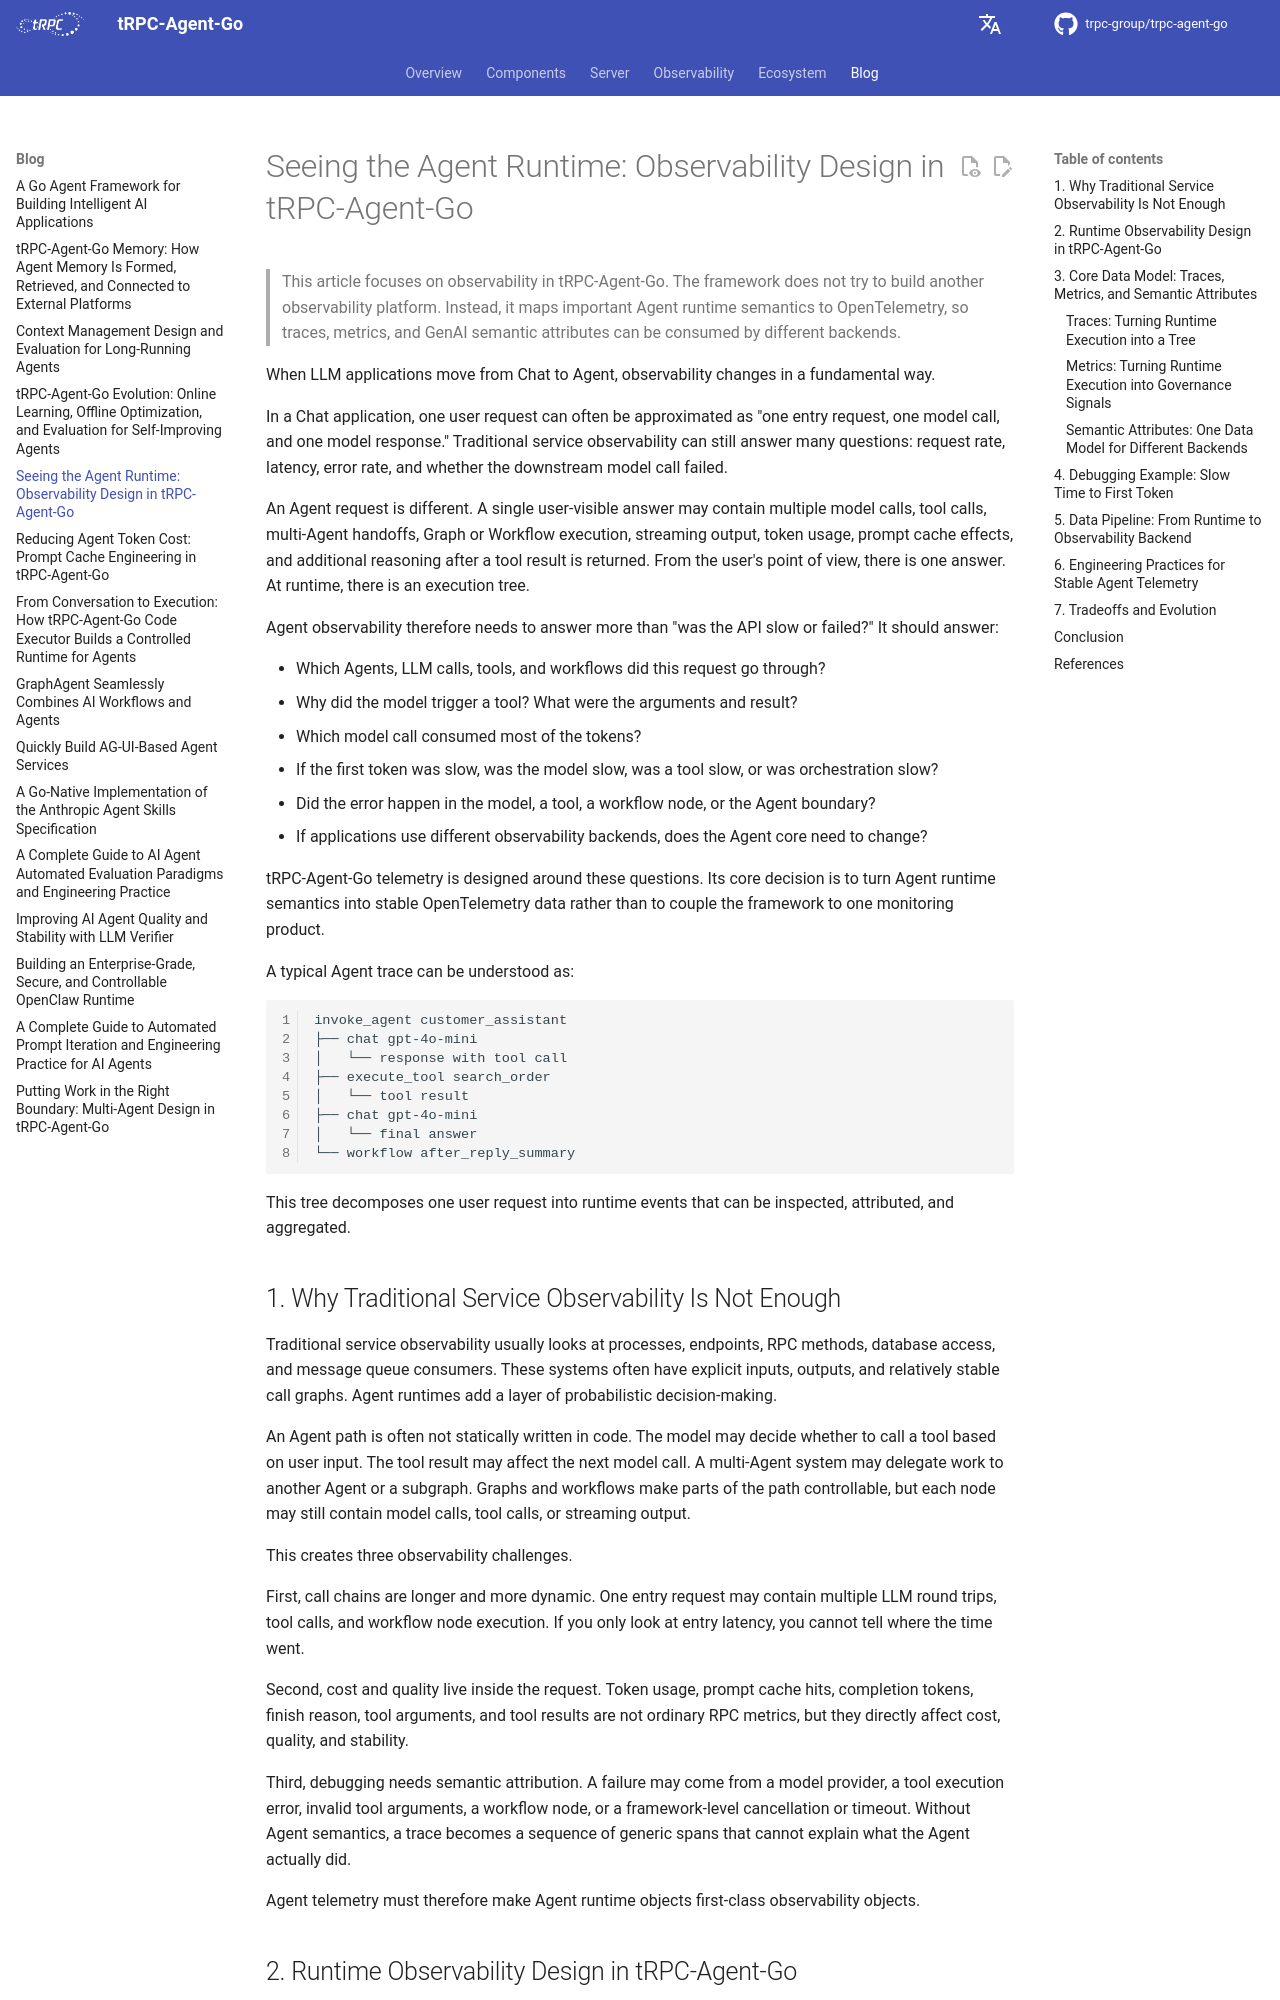

repository: trpc-group/trpc-agent-go · page: blog/observability/index.html · generator: mkdocs

# Seeing the Agent Runtime: Observability Design in tRPC-Agent-Go

> This article focuses on observability in tRPC-Agent-Go. The framework does not try to build another observability platform. Instead, it maps important Agent runtime semantics to OpenTelemetry, so traces, metrics, and GenAI semantic attributes can be consumed by different backends.

When LLM applications move from Chat to Agent, observability changes in a fundamental way.

In a Chat application, one user request can often be approximated as "one entry request, one model call, and one model response." Traditional service observability can still answer many questions: request rate, latency, error rate, and whether the downstream model call failed.

An Agent request is different. A single user-visible answer may contain multiple model calls, tool calls, multi-Agent handoffs, Graph or Workflow execution, streaming output, token usage, prompt cache effects, and additional reasoning after a tool result is returned. From the user's point of view, there is one answer. At runtime, there is an execution tree.

Agent observability therefore needs to answer more than "was the API slow or failed?" It should answer:

- Which Agents, LLM calls, tools, and workflows did this request go through?
- Why did the model trigger a tool? What were the arguments and result?
- Which model call consumed most of the tokens?
- If the first token was slow, was the model slow, was a tool slow, or was orchestration slow?
- Did the error happen in the model, a tool, a workflow node, or the Agent boundary?
- If applications use different observability backends, does the Agent core need to change?

tRPC-Agent-Go telemetry is designed around these questions. Its core decision is to turn Agent runtime semantics into stable OpenTelemetry data rather than to couple the framework to one monitoring product.

A typical Agent trace can be understood as:

```text
invoke_agent customer_assistant
├── chat gpt-4o-mini
│   └── response with tool call
├── execute_tool search_order
│   └── tool result
├── chat gpt-4o-mini
│   └── final answer
└── workflow after_reply_summary
```

This tree decomposes one user request into runtime events that can be inspected, attributed, and aggregated.

## 1. Why Traditional Service Observability Is Not Enough

Traditional service observability usually looks at processes, endpoints, RPC methods, database access, and message queue consumers. These systems often have explicit inputs, outputs, and relatively stable call graphs. Agent runtimes add a layer of probabilistic decision-making.

An Agent path is often not statically written in code. The model may decide whether to call a tool based on user input. The tool result may affect the next model call. A multi-Agent system may delegate work to another Agent or a subgraph. Graphs and workflows make parts of the path controllable, but each node may still contain model calls, tool calls, or streaming output.

This creates three observability challenges.

First, call chains are longer and more dynamic. One entry request may contain multiple LLM round trips, tool calls, and workflow node execution. If you only look at entry latency, you cannot tell where the time went.

Second, cost and quality live inside the request. Token usage, prompt cache hits, completion tokens, finish reason, tool arguments, and tool results are not ordinary RPC metrics, but they directly affect cost, quality, and stability.

Third, debugging needs semantic attribution. A failure may come from a model provider, a tool execution error, invalid tool arguments, a workflow node, or a framework-level cancellation or timeout. Without Agent semantics, a trace becomes a sequence of generic spans that cannot explain what the Agent actually did.

Agent telemetry must therefore make Agent runtime objects first-class observability objects.
